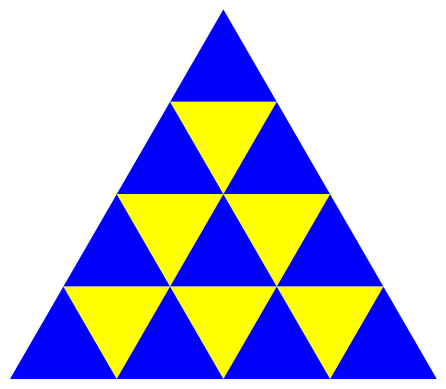

Reproduce this figure in Python.
import argparse
import math
import matplotlib.pyplot as plt
from typing import Tuple, List

def triangle_vertices(center_x: float, center_y: float, s: float, upright: bool):
    h = s * math.sqrt(3) / 2.0
    if upright:
        return [
            (center_x, center_y + h),        
            (center_x - s/2, center_y),    
            (center_x + s/2, center_y),     
        ]
    else:
        return [
            (center_x, center_y - h),  
            (center_x - s/2, center_y ),    
            (center_x + s/2, center_y ),   
        ]

def build_pyramid(s: float, depth: int):
    h = s * math.sqrt(3) / 2.0
    fig, ax = plt.subplots()
    y = (depth)*h

    for row in range(1, depth+1):

        # center align each row
        x_start = - (row - 1) * (s / 2.0)
        y = y - h  # base of y axis for each depth

        for i in range(row):
            x = x_start + i * s
            verts = triangle_vertices(x, y, s, True)
            poly = plt.Polygon(verts, closed=True, facecolor="blue", edgecolor=None)
            ax.add_patch(poly)

        if row != depth:
            for i in range(row):
                x = x_start + i * s
                verts = triangle_vertices(x, y, s, False)
                poly = plt.Polygon(verts, closed=True, facecolor="yellow", edgecolor=None)
                ax.add_patch(poly)


    ax.set_aspect("equal")
    ax.axis("off")
    ax.autoscale(tight=True)
    plt.show()

def main():
    ap = argparse.ArgumentParser()
    ap.add_argument("--size", type=float, default=1.0)
    ap.add_argument("--depth", type=int, default=4)
    args = ap.parse_args()
    build_pyramid(args.size, args.depth)

if __name__ == "__main__":
    main()
